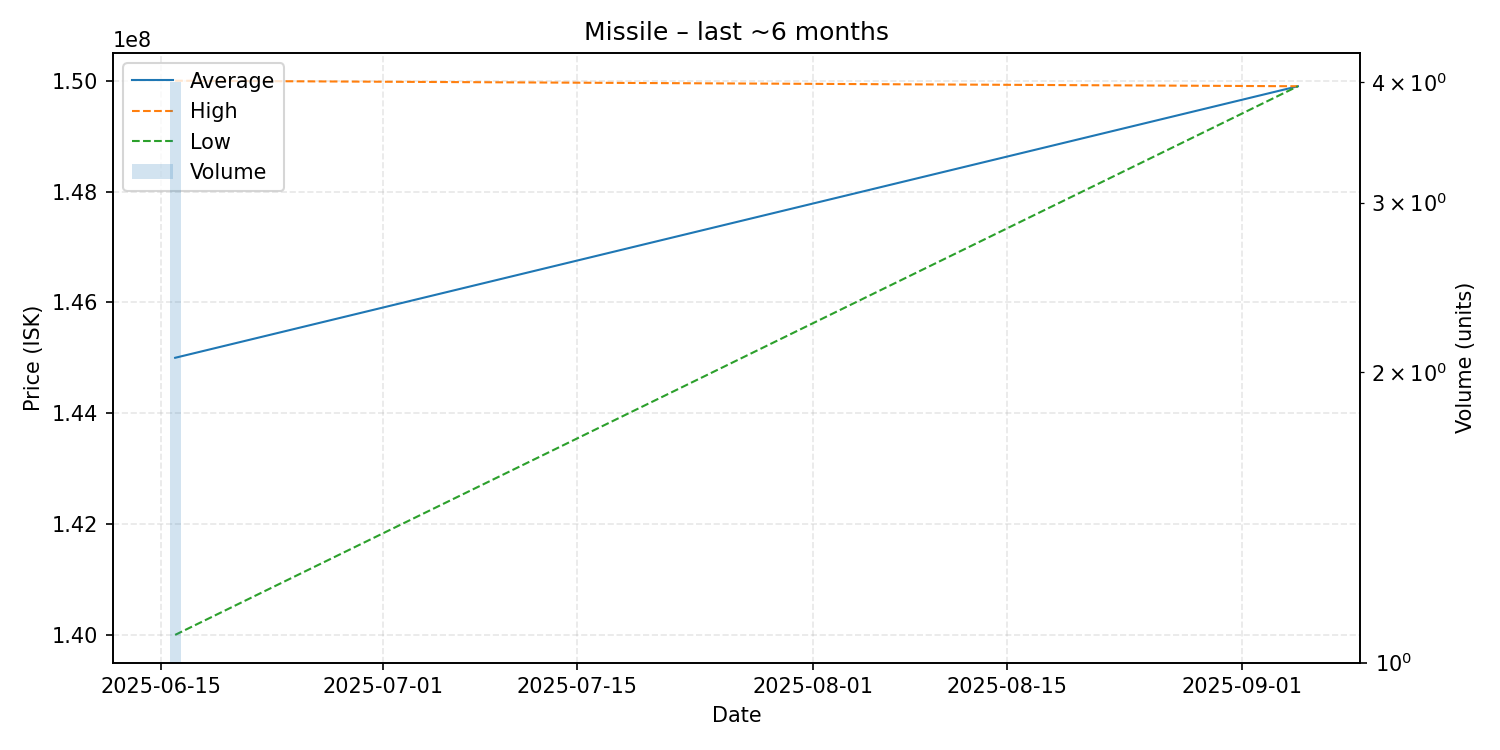

The file beside this chart, header and first rows:
date, average, highest, lowest, order_count, volume
2025-06-16, 145000000, 150000000, 140000000, 2, 4
2025-09-05, 149900000, 149900000, 149900000, 1, 1
